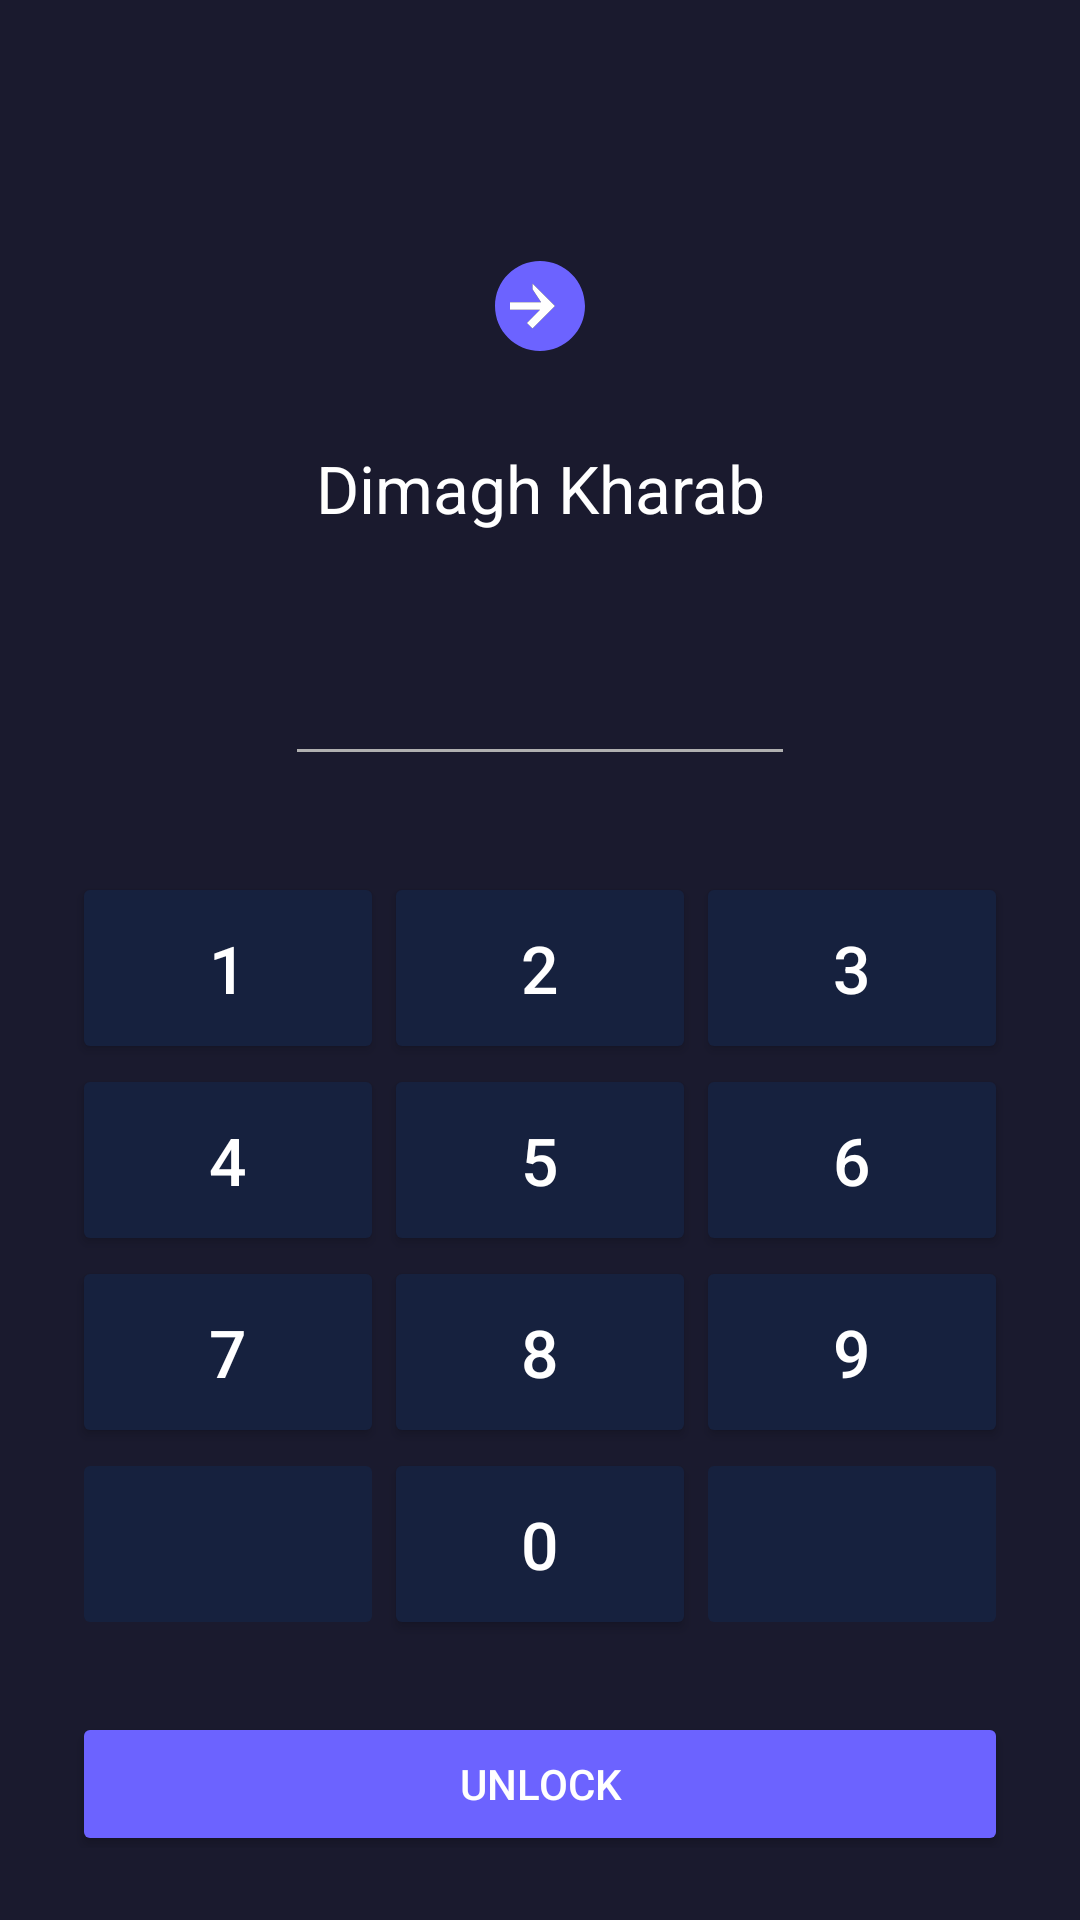

The Android layout XML behind this screen, and the referenced resources:
<!-- AndroidManifest.xml: application theme Theme.DimaghKharab -->
<!-- res/layout/activity_lock.xml -->
<?xml version="1.0" encoding="utf-8"?>
<androidx.constraintlayout.widget.ConstraintLayout xmlns:android="http://schemas.android.com/apk/res/android"
    xmlns:app="http://schemas.android.com/apk/res-auto"
    android:layout_width="match_parent"
    android:layout_height="match_parent"
    android:background="#1A1A2E"
    android:padding="24dp">

    <ImageView
        android:id="@+id/ivLogo"
        android:layout_width="60dp"
        android:layout_height="60dp"
        android:layout_marginTop="48dp"
        android:importantForAccessibility="no"
        android:src="@drawable/ic_launcher_foreground"
        app:layout_constraintEnd_toEndOf="parent"
        app:layout_constraintStart_toStartOf="parent"
        app:layout_constraintTop_toTopOf="parent" />

    <TextView
        android:id="@+id/tvAppName"
        android:layout_width="wrap_content"
        android:layout_height="wrap_content"
        android:layout_marginTop="16dp"
        android:text="Dimagh Kharab"
        android:textColor="#FFFFFF"
        android:textSize="22sp"
        app:layout_constraintEnd_toEndOf="parent"
        app:layout_constraintStart_toStartOf="parent"
        app:layout_constraintTop_toBottomOf="@+id/ivLogo" />

    <EditText
        android:id="@+id/etPin"
        android:layout_width="wrap_content"
        android:layout_height="wrap_content"
        android:layout_marginTop="32dp"
        android:ems="6"
        android:gravity="center"
        android:inputType="numberPassword"
        android:maxLength="6"
        android:minEms="6"
        android:textAlignment="center"
        android:textColor="#FFFFFF"
        android:textSize="24sp"
        app:layout_constraintEnd_toEndOf="parent"
        app:layout_constraintStart_toStartOf="parent"
        app:layout_constraintTop_toBottomOf="@+id/tvAppName" />

    <GridLayout
        android:id="@+id/gridKeypad"
        android:layout_width="0dp"
        android:layout_height="wrap_content"
        android:layout_marginTop="32dp"
        android:columnCount="3"
        android:rowCount="4"
        app:layout_constraintEnd_toEndOf="parent"
        app:layout_constraintStart_toStartOf="parent"
        app:layout_constraintTop_toBottomOf="@+id/etPin">

        <Button
            android:id="@+id/btn1"
            android:layout_width="0dp"
            android:layout_height="64dp"
            android:layout_columnWeight="1"
            android:layout_rowWeight="1"
            android:backgroundTint="#16213E"
            android:text="1"
            android:textColor="#FFFFFF"
            android:textSize="22sp" />

        <Button
            android:id="@+id/btn2"
            android:layout_width="0dp"
            android:layout_height="64dp"
            android:layout_columnWeight="1"
            android:layout_rowWeight="1"
            android:backgroundTint="#16213E"
            android:text="2"
            android:textColor="#FFFFFF"
            android:textSize="22sp" />

        <Button
            android:id="@+id/btn3"
            android:layout_width="0dp"
            android:layout_height="64dp"
            android:layout_columnWeight="1"
            android:layout_rowWeight="1"
            android:backgroundTint="#16213E"
            android:text="3"
            android:textColor="#FFFFFF"
            android:textSize="22sp" />

        <Button
            android:id="@+id/btn4"
            android:layout_width="0dp"
            android:layout_height="64dp"
            android:layout_columnWeight="1"
            android:layout_rowWeight="1"
            android:backgroundTint="#16213E"
            android:text="4"
            android:textColor="#FFFFFF"
            android:textSize="22sp" />

        <Button
            android:id="@+id/btn5"
            android:layout_width="0dp"
            android:layout_height="64dp"
            android:layout_columnWeight="1"
            android:layout_rowWeight="1"
            android:backgroundTint="#16213E"
            android:text="5"
            android:textColor="#FFFFFF"
            android:textSize="22sp" />

        <Button
            android:id="@+id/btn6"
            android:layout_width="0dp"
            android:layout_height="64dp"
            android:layout_columnWeight="1"
            android:layout_rowWeight="1"
            android:backgroundTint="#16213E"
            android:text="6"
            android:textColor="#FFFFFF"
            android:textSize="22sp" />

        <Button
            android:id="@+id/btn7"
            android:layout_width="0dp"
            android:layout_height="64dp"
            android:layout_columnWeight="1"
            android:layout_rowWeight="1"
            android:backgroundTint="#16213E"
            android:text="7"
            android:textColor="#FFFFFF"
            android:textSize="22sp" />

        <Button
            android:id="@+id/btn8"
            android:layout_width="0dp"
            android:layout_height="64dp"
            android:layout_columnWeight="1"
            android:layout_rowWeight="1"
            android:backgroundTint="#16213E"
            android:text="8"
            android:textColor="#FFFFFF"
            android:textSize="22sp" />

        <Button
            android:id="@+id/btn9"
            android:layout_width="0dp"
            android:layout_height="64dp"
            android:layout_columnWeight="1"
            android:layout_rowWeight="1"
            android:backgroundTint="#16213E"
            android:text="9"
            android:textColor="#FFFFFF"
            android:textSize="22sp" />

        <Button
            android:id="@+id/btnEmpty"
            android:layout_width="0dp"
            android:layout_height="64dp"
            android:layout_columnWeight="1"
            android:layout_rowWeight="1"
            android:backgroundTint="#16213E"
            android:clickable="false"
            android:enabled="false" />

        <Button
            android:id="@+id/btn0"
            android:layout_width="0dp"
            android:layout_height="64dp"
            android:layout_columnWeight="1"
            android:layout_rowWeight="1"
            android:backgroundTint="#16213E"
            android:text="0"
            android:textColor="#FFFFFF"
            android:textSize="22sp" />

        <ImageButton
            android:id="@+id/btnBackspace"
            android:layout_width="0dp"
            android:layout_height="64dp"
            android:layout_columnWeight="1"
            android:layout_rowWeight="1"
            android:backgroundTint="#16213E"
            android:contentDescription="Backspace"
            android:src="@drawable/ic_revert"
            android:tint="#FFFFFF" />

    </GridLayout>

    <Button
        android:id="@+id/btnUnlock"
        android:layout_width="0dp"
        android:layout_height="48dp"
        android:layout_marginTop="24dp"
        android:backgroundTint="#6C63FF"
        android:text="Unlock"
        android:textColor="#FFFFFF"
        app:layout_constraintEnd_toEndOf="parent"
        app:layout_constraintStart_toStartOf="parent"
        app:layout_constraintTop_toBottomOf="@+id/gridKeypad" />

    <TextView
        android:id="@+id/tvForgot"
        android:layout_width="wrap_content"
        android:layout_height="wrap_content"
        android:layout_marginTop="16dp"
        android:text="Forgot?"
        android:textColor="#B0B0B0"
        android:textSize="14sp"
        app:layout_constraintEnd_toEndOf="parent"
        app:layout_constraintStart_toStartOf="parent"
        app:layout_constraintTop_toBottomOf="@+id/btnUnlock" />

    <TextView
        android:id="@+id/tvAttempts"
        android:layout_width="wrap_content"
        android:layout_height="wrap_content"
        android:layout_marginTop="16dp"
        android:textColor="#FF4757"
        android:textSize="14sp"
        app:layout_constraintEnd_toEndOf="parent"
        app:layout_constraintStart_toStartOf="parent"
        app:layout_constraintTop_toBottomOf="@+id/tvForgot" />

</androidx.constraintlayout.widget.ConstraintLayout>
<!-- resources referenced by this layout -->
<resources>
  <!-- drawable ic_launcher_foreground (drawable) -->
  <?xml version="1.0" encoding="utf-8"?>
  <vector xmlns:android="http://schemas.android.com/apk/res/android"
      android:width="108dp"
      android:height="108dp"
      android:viewportWidth="108"
      android:viewportHeight="108">
      <group
          android:translateX="27"
          android:translateY="27">
          <path
              android:fillColor="#6C63FF"
              android:pathData="M27,0C12.088,0 0,12.088 0,27s12.088,27 27,27 27,-12.088 27,-27S41.912,0 27,0zM22.5,13.5l13.5,13.5 -13.5,13.5 -3.375,-3.375 7.875,-7.875H9v-4.5h18.675L22.5,16.875z" />
          <path
              android:fillColor="#FFFFFF"
              android:pathData="M22.5,13.5l13.5,13.5 -13.5,13.5 -3.375,-3.375 7.875,-7.875H9v-4.5h18.675L22.5,16.875z" />
      </group>
  </vector>
  <style name="Theme.DimaghKharab" parent="Theme.MaterialComponents.DayNight.NoActionBar">
          <item name="colorPrimary">#6C63FF</item>
          <item name="colorPrimaryDark">#5A52D5</item>
          <item name="colorAccent">#00C9A7</item>
          <item name="colorOnPrimary">#FFFFFF</item>
          <item name="colorSecondary">#00C9A7</item>
          <item name="colorOnSecondary">#FFFFFF</item>
          <item name="android:colorBackground">#1A1A2E</item>
          <item name="colorSurface">#16213E</item>
          <item name="colorOnSurface">#FFFFFF</item>
          <item name="android:textColorPrimary">#FFFFFF</item>
          <item name="android:textColorSecondary">#B0B0B0</item>
          <item name="android:statusBarColor">@android:color/transparent</item>
          <item name="android:navigationBarColor">#1A1A2E</item>
          <item name="android:windowLightStatusBar">false</item>
      </style>
</resources>
